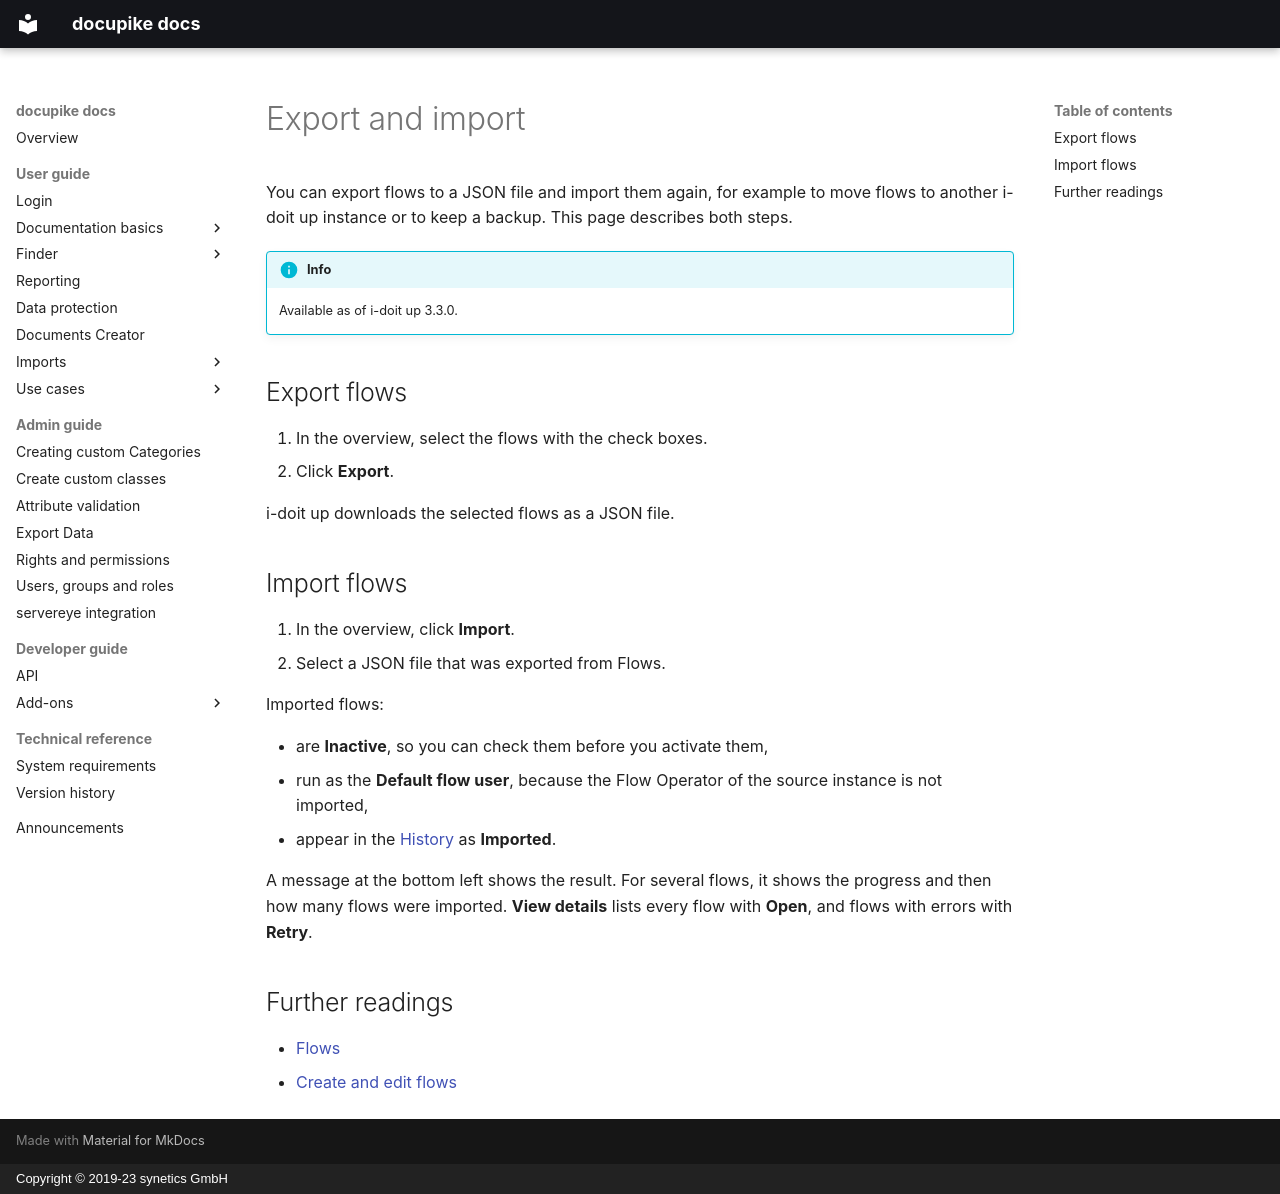

repository: docupike/docs · page: en/user/flows/export-import.html · generator: mkdocs · copyright: Copyright © 2019-23 synetics GmbH

# Export and import

You can export flows to a JSON file and import them again, for example to move flows to another i-doit up instance or to keep a backup.
This page describes both steps.

!!! info
    Available as of i-doit up 3.3.0.

## Export flows

1. In the overview, select the flows with the check boxes.
2. Click **Export**.

i-doit up downloads the selected flows as a JSON file.

## Import flows

1. In the overview, click **Import**.
2. Select a JSON file that was exported from Flows.

Imported flows:

- are **Inactive**, so you can check them before you activate them,
- run as the **Default flow user**, because the Flow Operator of the source instance is not imported,
- appear in the [History](logs-history.md#history) as **Imported**.

A message at the bottom left shows the result.
For several flows, it shows the progress and then how many flows were imported.
**View details** lists every flow with **Open**, and flows with errors with **Retry**.

## Further readings

-   [Flows](../flows.md)
-   [Create and edit flows](create.md#flow-operator)
